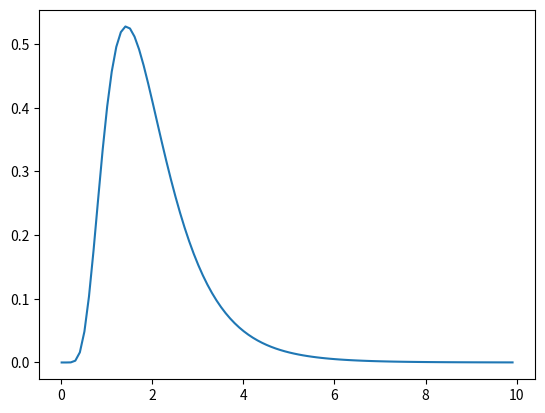

The matplotlib source for this figure:
import matplotlib
from matplotlib import pyplot as plt
import numpy as np
from scipy.stats import gamma, expon, weibull_min, lognorm, norm

x = np.arange(0.01, 10, 0.1)

# Desired mean and standard deviation
# [redacted]
#mu_x = 2
#sig_x = 0.5
# [redacted]
mu_x = 2
sig_x = 1.0
#Convert to parameters
mu = np.log(mu_x**2/np.sqrt(mu_x**2 + sig_x**2))
sig2 = np.log(1  + sig_x**2/mu_x**2)
sig = np.sqrt(sig2)
            
print('mu', mu)
print('sigma', sig)
print('1/sigma', 1/sig)
tau = 1/(sig2)
print('tau', tau)
#lnorm = lognorm(s=1, scale=np.exp(0.1), loc=0.5)
lnorm = lognorm(s=sig, scale=np.exp(mu))#, loc=0)#, loc=0.5)
y =lnorm.pdf(x)
norm2 = norm()#loc=2, scale=1)
y2 = np.exp(norm2.pdf(x))
plt.plot(x,y)
#plt.plot(x, y2, c='r')
figname = 'lognorm_%.2f_%.2f.png' % (mu_x, sig_x)
plt.savefig(figname)
